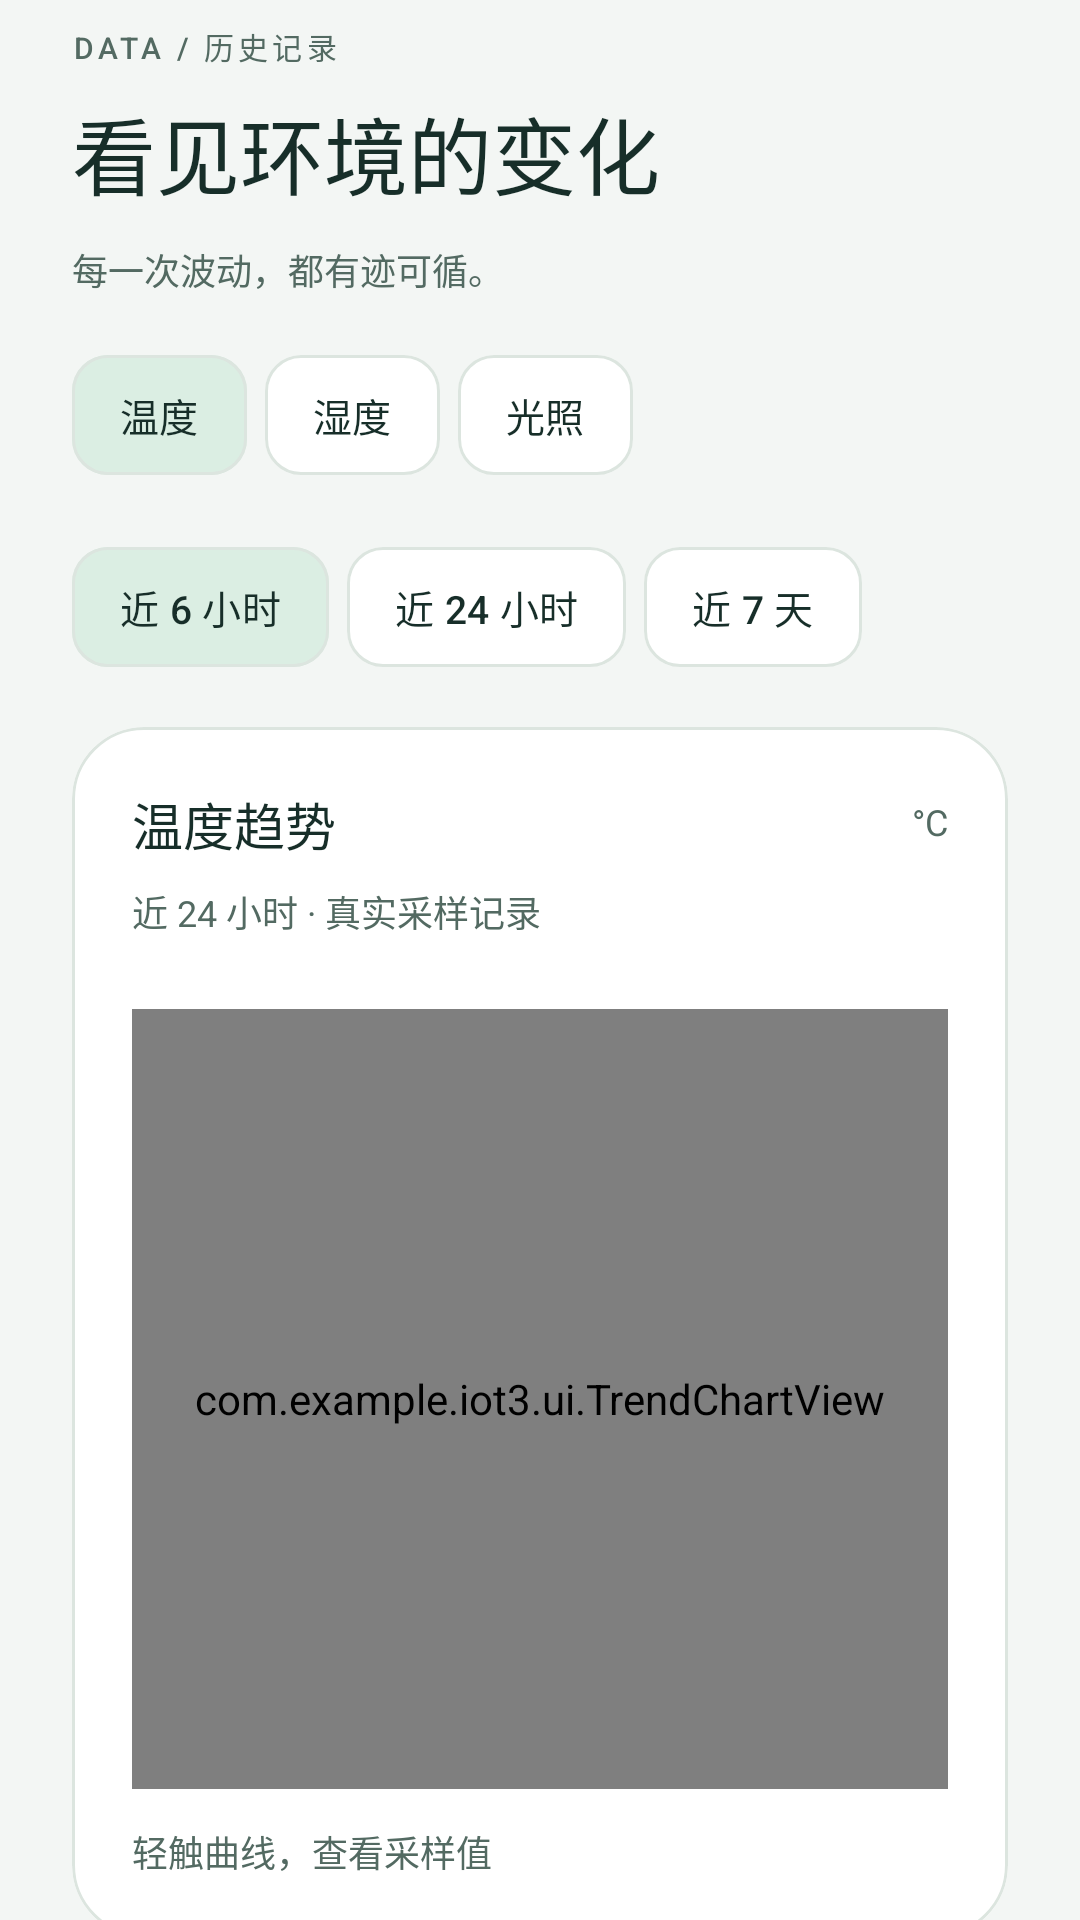

The Android layout XML behind this screen, and the referenced resources:
<!-- AndroidManifest.xml: application theme Theme.IOT3 -->
<!-- res/layout/page_history.xml -->
<?xml version="1.0" encoding="utf-8"?>
<ScrollView
    xmlns:android="http://schemas.android.com/apk/res/android"
    xmlns:app="http://schemas.android.com/apk/res-auto"
    xmlns:tools="http://schemas.android.com/tools"
    android:layout_width="match_parent"
    android:layout_height="match_parent"
    android:background="@color/background"
    android:clipToPadding="false"
    android:fillViewport="true"
    android:scrollbars="none"
    android:theme="@style/Theme.IOT3"
    tools:context=".MainActivity">
    <LinearLayout
        android:layout_width="match_parent"
        android:layout_height="wrap_content"
        android:gravity="top"
        android:orientation="vertical"
        android:paddingBottom="24dp"
        android:paddingHorizontal="@dimen/page_padding"
        android:paddingTop="8dp">
        <TextView
            android:id="@+id/history_eyebrow"
            style="@style/Eyebrow"
            android:layout_width="wrap_content"
            android:layout_height="wrap_content"
            android:text="@string/history_eyebrow" />

        <TextView
            android:id="@+id/history_title"
            style="@style/Heading"
            android:layout_width="wrap_content"
            android:layout_height="wrap_content"
            android:layout_marginTop="8dp"
            android:text="@string/history_title" />

        <TextView
            android:id="@+id/history_subtitle"
            style="@style/Caption"
            android:layout_width="wrap_content"
            android:layout_height="wrap_content"
            android:layout_marginTop="10dp"
            android:text="@string/history_subtitle" />

        <com.google.android.material.chip.ChipGroup
            android:id="@+id/metric_group"
            android:layout_width="match_parent"
            android:layout_height="wrap_content"
            android:layout_marginTop="16dp"
            app:chipSpacingHorizontal="6dp"
            app:selectionRequired="true"
            app:singleSelection="true">
            <com.google.android.material.chip.Chip
                android:id="@+id/metric_temp"
                style="@style/FilterChip"
                android:layout_width="wrap_content"
                android:layout_height="wrap_content"
                android:checked="true"
                android:text="@string/metric_temp" />

            <com.google.android.material.chip.Chip
                android:id="@+id/metric_humidity"
                style="@style/FilterChip"
                android:layout_width="wrap_content"
                android:layout_height="wrap_content"
                android:checked="false"
                android:text="@string/metric_humidity" />

            <com.google.android.material.chip.Chip
                android:id="@+id/metric_light"
                style="@style/FilterChip"
                android:layout_width="wrap_content"
                android:layout_height="wrap_content"
                android:checked="false"
                android:text="@string/metric_light" />
        </com.google.android.material.chip.ChipGroup>

        <com.google.android.material.chip.ChipGroup
            android:id="@+id/range_group"
            android:layout_width="match_parent"
            android:layout_height="wrap_content"
            android:layout_marginTop="16dp"
            app:chipSpacingHorizontal="6dp"
            app:selectionRequired="true"
            app:singleSelection="true">
            <com.google.android.material.chip.Chip
                android:id="@+id/range_6"
                style="@style/FilterChip"
                android:layout_width="wrap_content"
                android:layout_height="wrap_content"
                android:checked="true"
                android:text="@string/range_6" />

            <com.google.android.material.chip.Chip
                android:id="@+id/range_24"
                style="@style/FilterChip"
                android:layout_width="wrap_content"
                android:layout_height="wrap_content"
                android:checked="false"
                android:text="@string/range_24" />

            <com.google.android.material.chip.Chip
                android:id="@+id/range_168"
                style="@style/FilterChip"
                android:layout_width="wrap_content"
                android:layout_height="wrap_content"
                android:checked="false"
                android:text="@string/range_168" />
        </com.google.android.material.chip.ChipGroup>

        <com.google.android.material.card.MaterialCardView
            style="@style/Panel"
            android:layout_width="match_parent"
            android:layout_height="wrap_content">
            <LinearLayout
                android:layout_width="match_parent"
                android:layout_height="wrap_content"
                android:gravity="center_vertical"
                android:orientation="vertical"
                android:padding="20dp">
                <LinearLayout
                    android:layout_width="match_parent"
                    android:layout_height="wrap_content"
                    android:gravity="center_vertical"
                    android:orientation="horizontal">
                    <TextView
                        android:id="@+id/chart_title"
                        style="@style/Section"
                        android:layout_width="0dp"
                        android:layout_height="wrap_content"
                        android:layout_weight="1"
                        android:text="@string/chart_title" />

                    <TextView
                        android:id="@+id/chart_unit"
                        style="@style/Caption"
                        android:layout_width="wrap_content"
                        android:layout_height="wrap_content"
                        android:text="@string/chart_unit" />
                </LinearLayout>

                <TextView
                    android:id="@+id/chart_period"
                    style="@style/Caption"
                    android:layout_width="wrap_content"
                    android:layout_height="wrap_content"
                    android:layout_marginTop="8dp"
                    android:text="@string/chart_period" />

                <com.example.iot3.ui.TrendChartView
                    android:id="@+id/history_chart"
                    android:layout_width="match_parent"
                    android:layout_height="260dp"
                    android:layout_marginTop="24dp" />

                <TextView
                    android:id="@+id/chart_hint"
                    style="@style/Caption"
                    android:layout_width="wrap_content"
                    android:layout_height="wrap_content"
                    android:layout_marginTop="12dp"
                    android:text="@string/chart_hint" />
            </LinearLayout>
        </com.google.android.material.card.MaterialCardView>

        <com.google.android.material.card.MaterialCardView
            style="@style/Panel"
            android:layout_width="match_parent"
            android:layout_height="wrap_content">
            <LinearLayout
                android:layout_width="match_parent"
                android:layout_height="wrap_content"
                android:gravity="center_vertical"
                android:orientation="vertical"
                android:padding="20dp">
                <LinearLayout
                    android:layout_width="match_parent"
                    android:layout_height="wrap_content"
                    android:gravity="center_vertical"
                    android:orientation="horizontal">
                    <LinearLayout
                        android:layout_width="0dp"
                        android:layout_height="wrap_content"
                        android:gravity="center_vertical"
                        android:layout_weight="1"
                        android:orientation="vertical">
                        <TextView
                            android:id="@+id/stat_min_label"
                            style="@style/Caption"
                            android:layout_width="wrap_content"
                            android:layout_height="wrap_content"
                            android:text="@string/stat_min_label" />

                        <TextView
                            android:id="@+id/stat_min"
                            style="@style/Section"
                            android:layout_width="wrap_content"
                            android:layout_height="wrap_content"
                            android:layout_marginTop="10dp"
                            android:text="@string/stat_min" />
                    </LinearLayout>

                    <LinearLayout
                        android:layout_width="0dp"
                        android:layout_height="wrap_content"
                        android:gravity="center_vertical"
                        android:layout_weight="1"
                        android:orientation="vertical">
                        <TextView
                            android:id="@+id/stat_avg_label"
                            style="@style/Caption"
                            android:layout_width="wrap_content"
                            android:layout_height="wrap_content"
                            android:text="@string/stat_avg_label" />

                        <TextView
                            android:id="@+id/stat_avg"
                            style="@style/Section"
                            android:layout_width="wrap_content"
                            android:layout_height="wrap_content"
                            android:layout_marginTop="10dp"
                            android:text="@string/stat_avg" />
                    </LinearLayout>

                    <LinearLayout
                        android:layout_width="0dp"
                        android:layout_height="wrap_content"
                        android:gravity="center_vertical"
                        android:layout_weight="1"
                        android:orientation="vertical">
                        <TextView
                            android:id="@+id/stat_max_label"
                            style="@style/Caption"
                            android:layout_width="wrap_content"
                            android:layout_height="wrap_content"
                            android:text="@string/stat_max_label" />

                        <TextView
                            android:id="@+id/stat_max"
                            style="@style/Section"
                            android:layout_width="wrap_content"
                            android:layout_height="wrap_content"
                            android:layout_marginTop="10dp"
                            android:text="@string/stat_max" />
                    </LinearLayout>
                </LinearLayout>
            </LinearLayout>
        </com.google.android.material.card.MaterialCardView>

        <TextView
            android:id="@+id/history_note"
            style="@style/Caption"
            android:layout_width="wrap_content"
            android:layout_height="wrap_content"
            android:layout_marginTop="20dp"
            android:text="@string/history_note" />
    </LinearLayout>
</ScrollView>
<!-- resources referenced by this layout -->
<resources>
  <color name="background">#F3F6F4</color>
  <dimen name="page_padding">24dp</dimen>
  <string name="chart_hint">轻触曲线，查看采样值</string>
  <string name="chart_period">近 24 小时 · 真实采样记录</string>
  <string name="chart_title">温度趋势</string>
  <string name="chart_unit">°C</string>
  <string name="history_eyebrow">DATA / 历史记录</string>
  <string name="history_note">记录本次 APP 运行期间收到的真实采样；重复时间不新增记录。暂未接入云端历史，重启后重新积累。</string>
  <string name="history_subtitle">每一次波动，都有迹可循。</string>
  <string name="history_title">看见环境的变化</string>
  <string name="metric_humidity">湿度</string>
  <string name="metric_light">光照</string>
  <string name="metric_temp">温度</string>
  <string name="range_168">近 7 天</string>
  <string name="range_24">近 24 小时</string>
  <string name="range_6">近 6 小时</string>
  <string name="stat_avg">--</string>
  <string name="stat_avg_label">平均</string>
  <string name="stat_max">--</string>
  <string name="stat_max_label">最高</string>
  <string name="stat_min">--</string>
  <string name="stat_min_label">最低</string>
  <style name="Caption" parent="Body">
          <item name="android:textSize">12sp</item>
          <item name="android:textColor">@color/text_secondary</item>
      </style>
  <style name="Eyebrow" parent="Caption">
          <item name="android:letterSpacing">0.14</item>
          <item name="android:textSize">10sp</item>
          <item name="android:fontFamily">sans-serif-medium</item>
      </style>
  <style name="FilterChip" parent="Widget.Material3.Chip.Filter">
          <item name="chipBackgroundColor">@color/chip_background</item>
          <item name="chipStrokeColor">@color/outline</item>
          <item name="android:textColor">@color/text_primary</item>
          <item name="android:layout_width">wrap_content</item>
          <item name="android:layout_height">wrap_content</item>
          <item name="chipMinHeight">40dp</item>
          <item name="checkedIconVisible">false</item>
          <item name="android:textSize">13sp</item>
          <item name="chipCornerRadius">12dp</item>
      </style>
  <style name="Heading" parent="Body">
          <item name="android:textSize">28sp</item>
          <item name="android:fontFamily">sans-serif-medium</item>
      </style>
  <style name="Panel" parent="Widget.Material3.CardView.Filled">
          <item name="android:layout_width">match_parent</item>
          <item name="android:layout_height">wrap_content</item>
          <item name="android:layout_marginTop">16dp</item>
          <item name="cardBackgroundColor">@color/surface</item>
          <item name="cardCornerRadius">24dp</item>
          <item name="cardElevation">0dp</item>
          <item name="strokeWidth">1dp</item>
          <item name="strokeColor">@color/outline</item>
      </style>
  <style name="Section" parent="Body">
          <item name="android:textSize">17sp</item>
          <item name="android:fontFamily">sans-serif-medium</item>
      </style>
  <style name="Theme.IOT3" parent="Base.Theme.IOT3" />
  <style name="Body">
          <item name="android:layout_width">wrap_content</item>
          <item name="android:layout_height">wrap_content</item>
          <item name="android:textColor">@color/text_primary</item>
          <item name="android:textSize">14sp</item>
          <item name="android:includeFontPadding">false</item>
          <item name="android:lineSpacingExtra">4dp</item>
      </style>
  <color name="text_secondary">#536A62</color>
  <color name="outline">#DCE5DF</color>
  <color name="text_primary">#172E29</color>
  <color name="surface">#FFFFFF</color>
  <color name="accent">#236951</color>
</resources>
